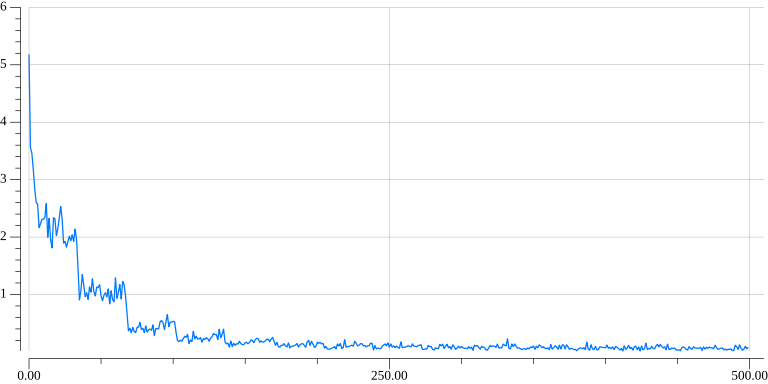

Values plotted in this chart, from the file beside it:
0, 5.1805
1, 3.563
2, 3.46
3, 3.17
4, 2.836
5, 2.599
6, 2.571
7, 2.166
8, 2.232
9, 2.308
10, 2.311
11, 2.34
12, 2.583
13, 1.998
14, 2.325
15, 1.951
16, 1.812
17, 2.336
18, 2.316
19, 2.025
20, 2.146
21, 2.333
22, 2.53
23, 2.309
24, 1.894
25, 1.923
26, 1.824
27, 1.921
28, 2.015
29, 1.94
30, 2.037
31, 1.925
32, 2.137
33, 1.957
34, 1.471
35, 0.9050
36, 1.063
37, 1.346
38, 1.161
39, 0.9608
40, 1.03
41, 0.9153
42, 1.13
43, 1.04
44, 1.271
45, 1.053
46, 0.9749
47, 1.128
48, 1.12
49, 1.169
50, 0.9761
51, 0.8924
52, 0.9842
53, 1.029
54, 0.9594
55, 1.095
56, 0.8376
57, 1.063
58, 0.9095
59, 0.8743
60, 1.288
... 439 more rows
